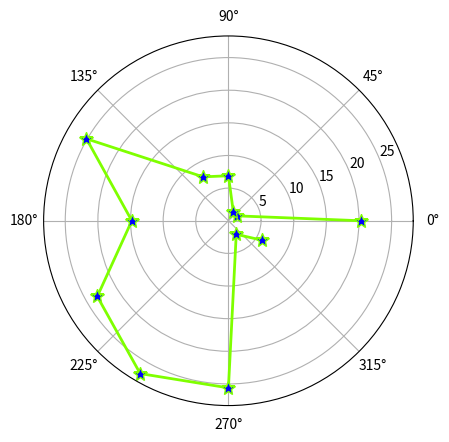

Write Python code to recreate this figure.
# 绘制极线图
# 功能，在极坐标上绘制折线图
# -*- coding:utf-8 -*-

import matplotlib.pyplot as plt
import numpy as np

barSlices = 12

theta = np.linspace(0.0, 2*np.pi, barSlices, endpoint=False)
r = 30*np.random.rand(barSlices)            # r 标记到原点的距离

plt.polar(theta, r, color="chartreuse",     # theta 明日歌标记所在射线与极经的夹角
          linewidth=2,
          marker="*",
          mfc="b",
          ms=10
          )

plt.show()